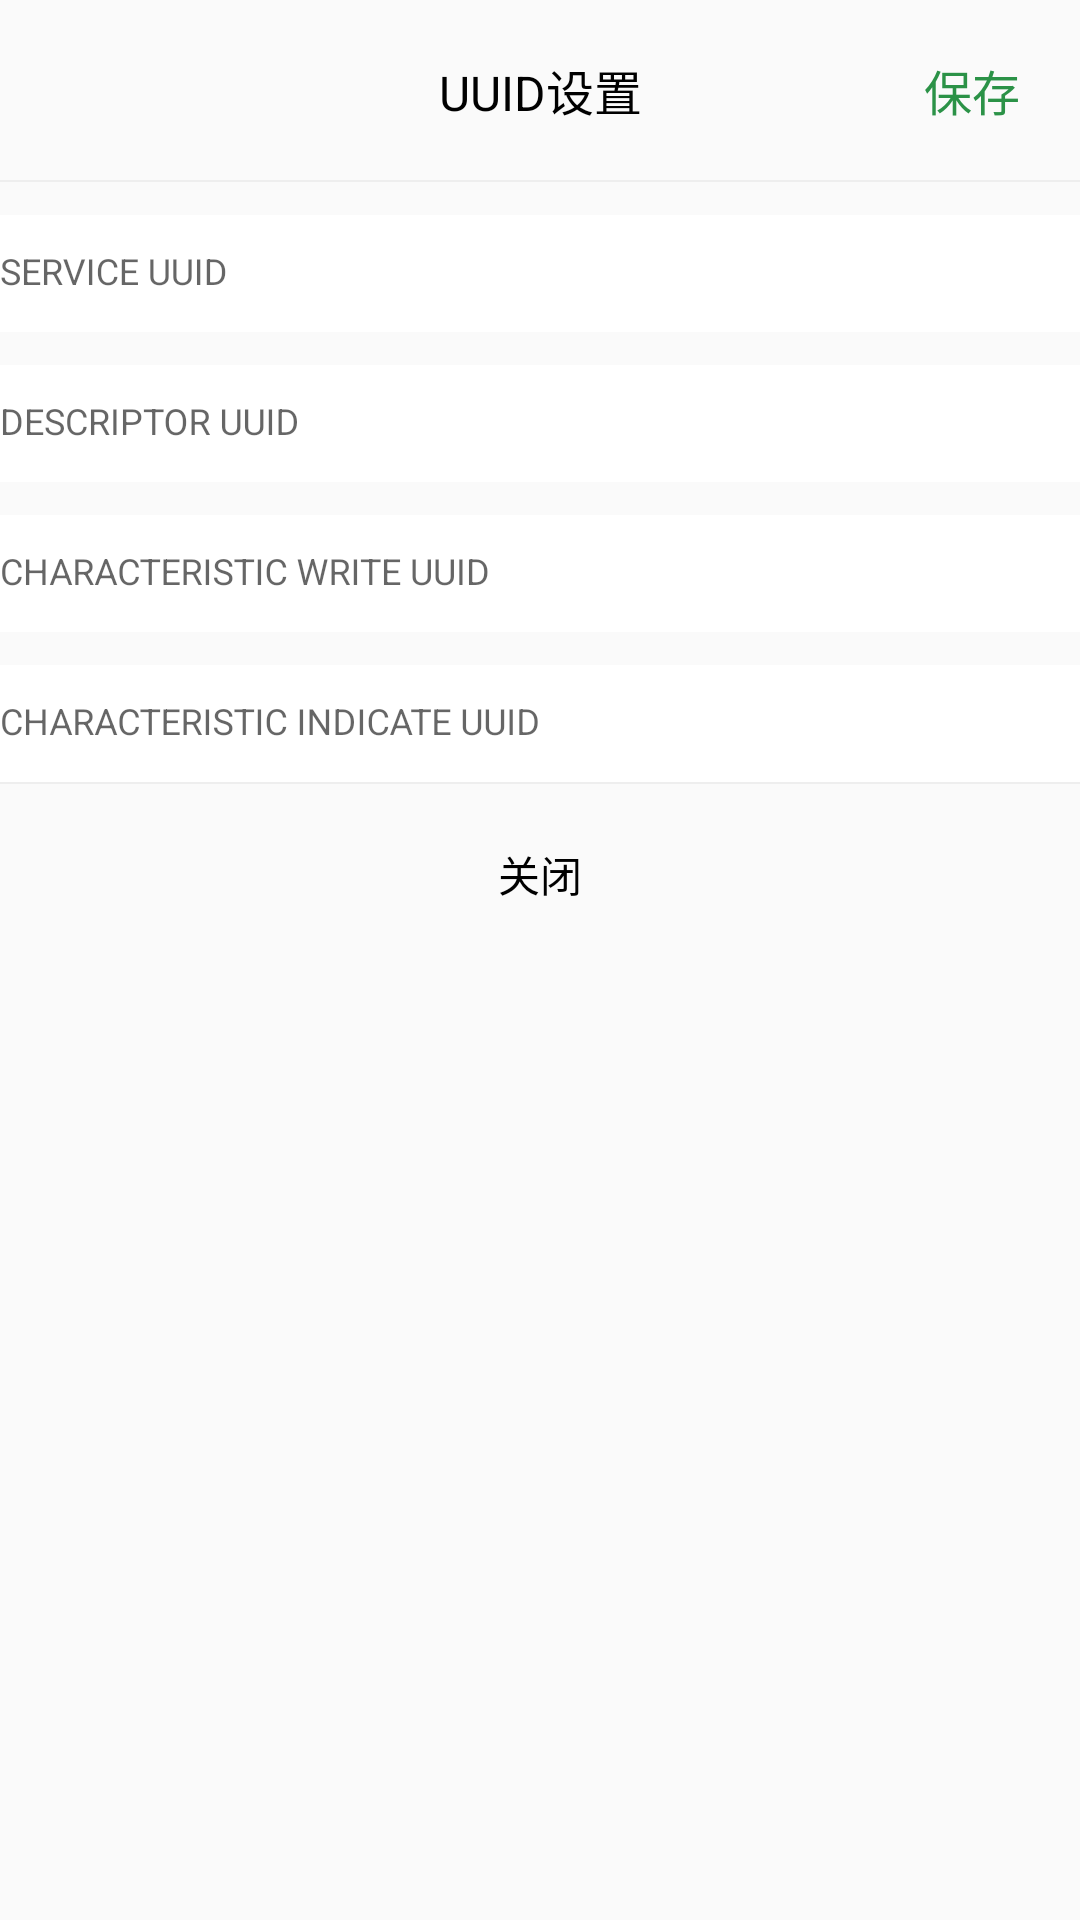

This screen was rendered from an Android layout file. Write that file and the resources it references.
<!-- AndroidManifest.xml: application theme AppTheme -->
<!-- res/layout/dialog_uuid_edit.xml -->
<?xml version="1.0" encoding="utf-8"?>
<LinearLayout xmlns:android="http://schemas.android.com/apk/res/android"
    android:orientation="vertical"
    android:layout_width="match_parent"
    android:background="@drawable/shape_white_top_radius_24"
    android:layout_height="wrap_content">

    <RelativeLayout
        android:layout_width="match_parent"
        android:layout_height="wrap_content">
        <TextView
            android:layout_width="match_parent"
            android:layout_height="60dp"
            android:gravity="center"
            android:text="UUID设置"
            android:textColor="@color/black"
            android:textSize="16sp" />

        <TextView
            android:id="@+id/tv_save"
            android:layout_width="wrap_content"
            android:layout_height="wrap_content"
            android:layout_alignParentEnd="true"
            android:layout_centerVertical="true"
            android:layout_marginEnd="8dp"
            android:padding="12dp"
            android:text="保存"
            android:textColor="@color/green"
            android:textSize="16sp" />
    </RelativeLayout>

    <View
        android:layout_width="match_parent"
        android:layout_height="0.5dp"
        android:background="@color/line" />

    <com.google.android.material.textfield.TextInputLayout
        android:layout_width="match_parent"
        android:layout_height="50dp">

        <com.google.android.material.textfield.TextInputEditText
            android:id="@+id/et_service_uuid"
            android:background="@color/white"
            android:layout_width="match_parent"
            android:layout_height="match_parent"
            android:hint="SERVICE UUID"
            android:inputType="text|textCapCharacters"
            android:textColor="@color/black"
            android:textSize="12sp" />
    </com.google.android.material.textfield.TextInputLayout>

    <com.google.android.material.textfield.TextInputLayout
        android:layout_width="match_parent"
        android:layout_height="50dp">

        <com.google.android.material.textfield.TextInputEditText
            android:id="@+id/et_descriptor_uuid"
            android:background="@color/white"
            android:layout_width="match_parent"
            android:layout_height="match_parent"
            android:hint="DESCRIPTOR UUID"
            android:inputType="text|textCapCharacters"
            android:textColor="@color/black"
            android:textSize="12sp" />
    </com.google.android.material.textfield.TextInputLayout>

    <com.google.android.material.textfield.TextInputLayout
        android:layout_width="match_parent"
        android:layout_height="50dp">

        <com.google.android.material.textfield.TextInputEditText
            android:id="@+id/et_characteristic_write_uuid"
            android:background="@color/white"
            android:layout_width="match_parent"
            android:layout_height="match_parent"
            android:hint="CHARACTERISTIC WRITE UUID"
            android:inputType="text|textCapCharacters"
            android:textColor="@color/black"
            android:textSize="12sp" />
    </com.google.android.material.textfield.TextInputLayout>

    <com.google.android.material.textfield.TextInputLayout
        android:layout_width="match_parent"
        android:layout_height="50dp">

        <com.google.android.material.textfield.TextInputEditText
            android:id="@+id/et_characteristic_indicate_uuid"
            android:background="@color/white"
            android:layout_width="match_parent"
            android:layout_height="match_parent"
            android:hint="CHARACTERISTIC INDICATE UUID"
            android:inputType="text|textCapCharacters"
            android:textColor="@color/black"
            android:textSize="12sp" />
    </com.google.android.material.textfield.TextInputLayout>

    <View
        android:layout_width="match_parent"
        android:layout_height="0.5dp"
        android:background="@color/line" />

    <TextView
        android:id="@+id/tv_close"
        android:layout_width="match_parent"
        android:layout_height="60dp"
        android:foreground="?attr/selectableItemBackground"
        android:gravity="center"
        android:text="关闭"
        android:textColor="@color/black" />

</LinearLayout>
<!-- resources referenced by this layout -->
<resources>
  <color name="black">#FF000000</color>
  <color name="green">#2b9247</color>
  <color name="line">#EEE</color>
  <color name="white">#FFFFFFFF</color>
  <style name="AppTheme" parent="Theme.AppCompat.Light.NoActionBar">
          
          <item name="colorPrimary">@color/colorPrimary</item>
          <item name="colorPrimaryDark">@color/colorPrimary</item>
          <item name="colorAccent">@color/colorAccent</item>
          <item name="android:windowTranslucentStatus">true</item>
          
          <item name="android:windowAnimationStyle">@style/activityAnimation</item>
      </style>
  <color name="colorPrimary">#0B4290</color>
  <color name="colorAccent">#2196F3</color>
  <style name="activityAnimation" parent="@android:style/Animation">
          <item name="android:activityOpenEnterAnimation">@anim/slide_in_right</item>
          <item name="android:activityOpenExitAnimation">@anim/slide_out_left</item>
          <item name="android:activityCloseEnterAnimation">@anim/slide_in_left</item>
          <item name="android:activityCloseExitAnimation">@anim/slide_out_right</item>
      </style>
</resources>
